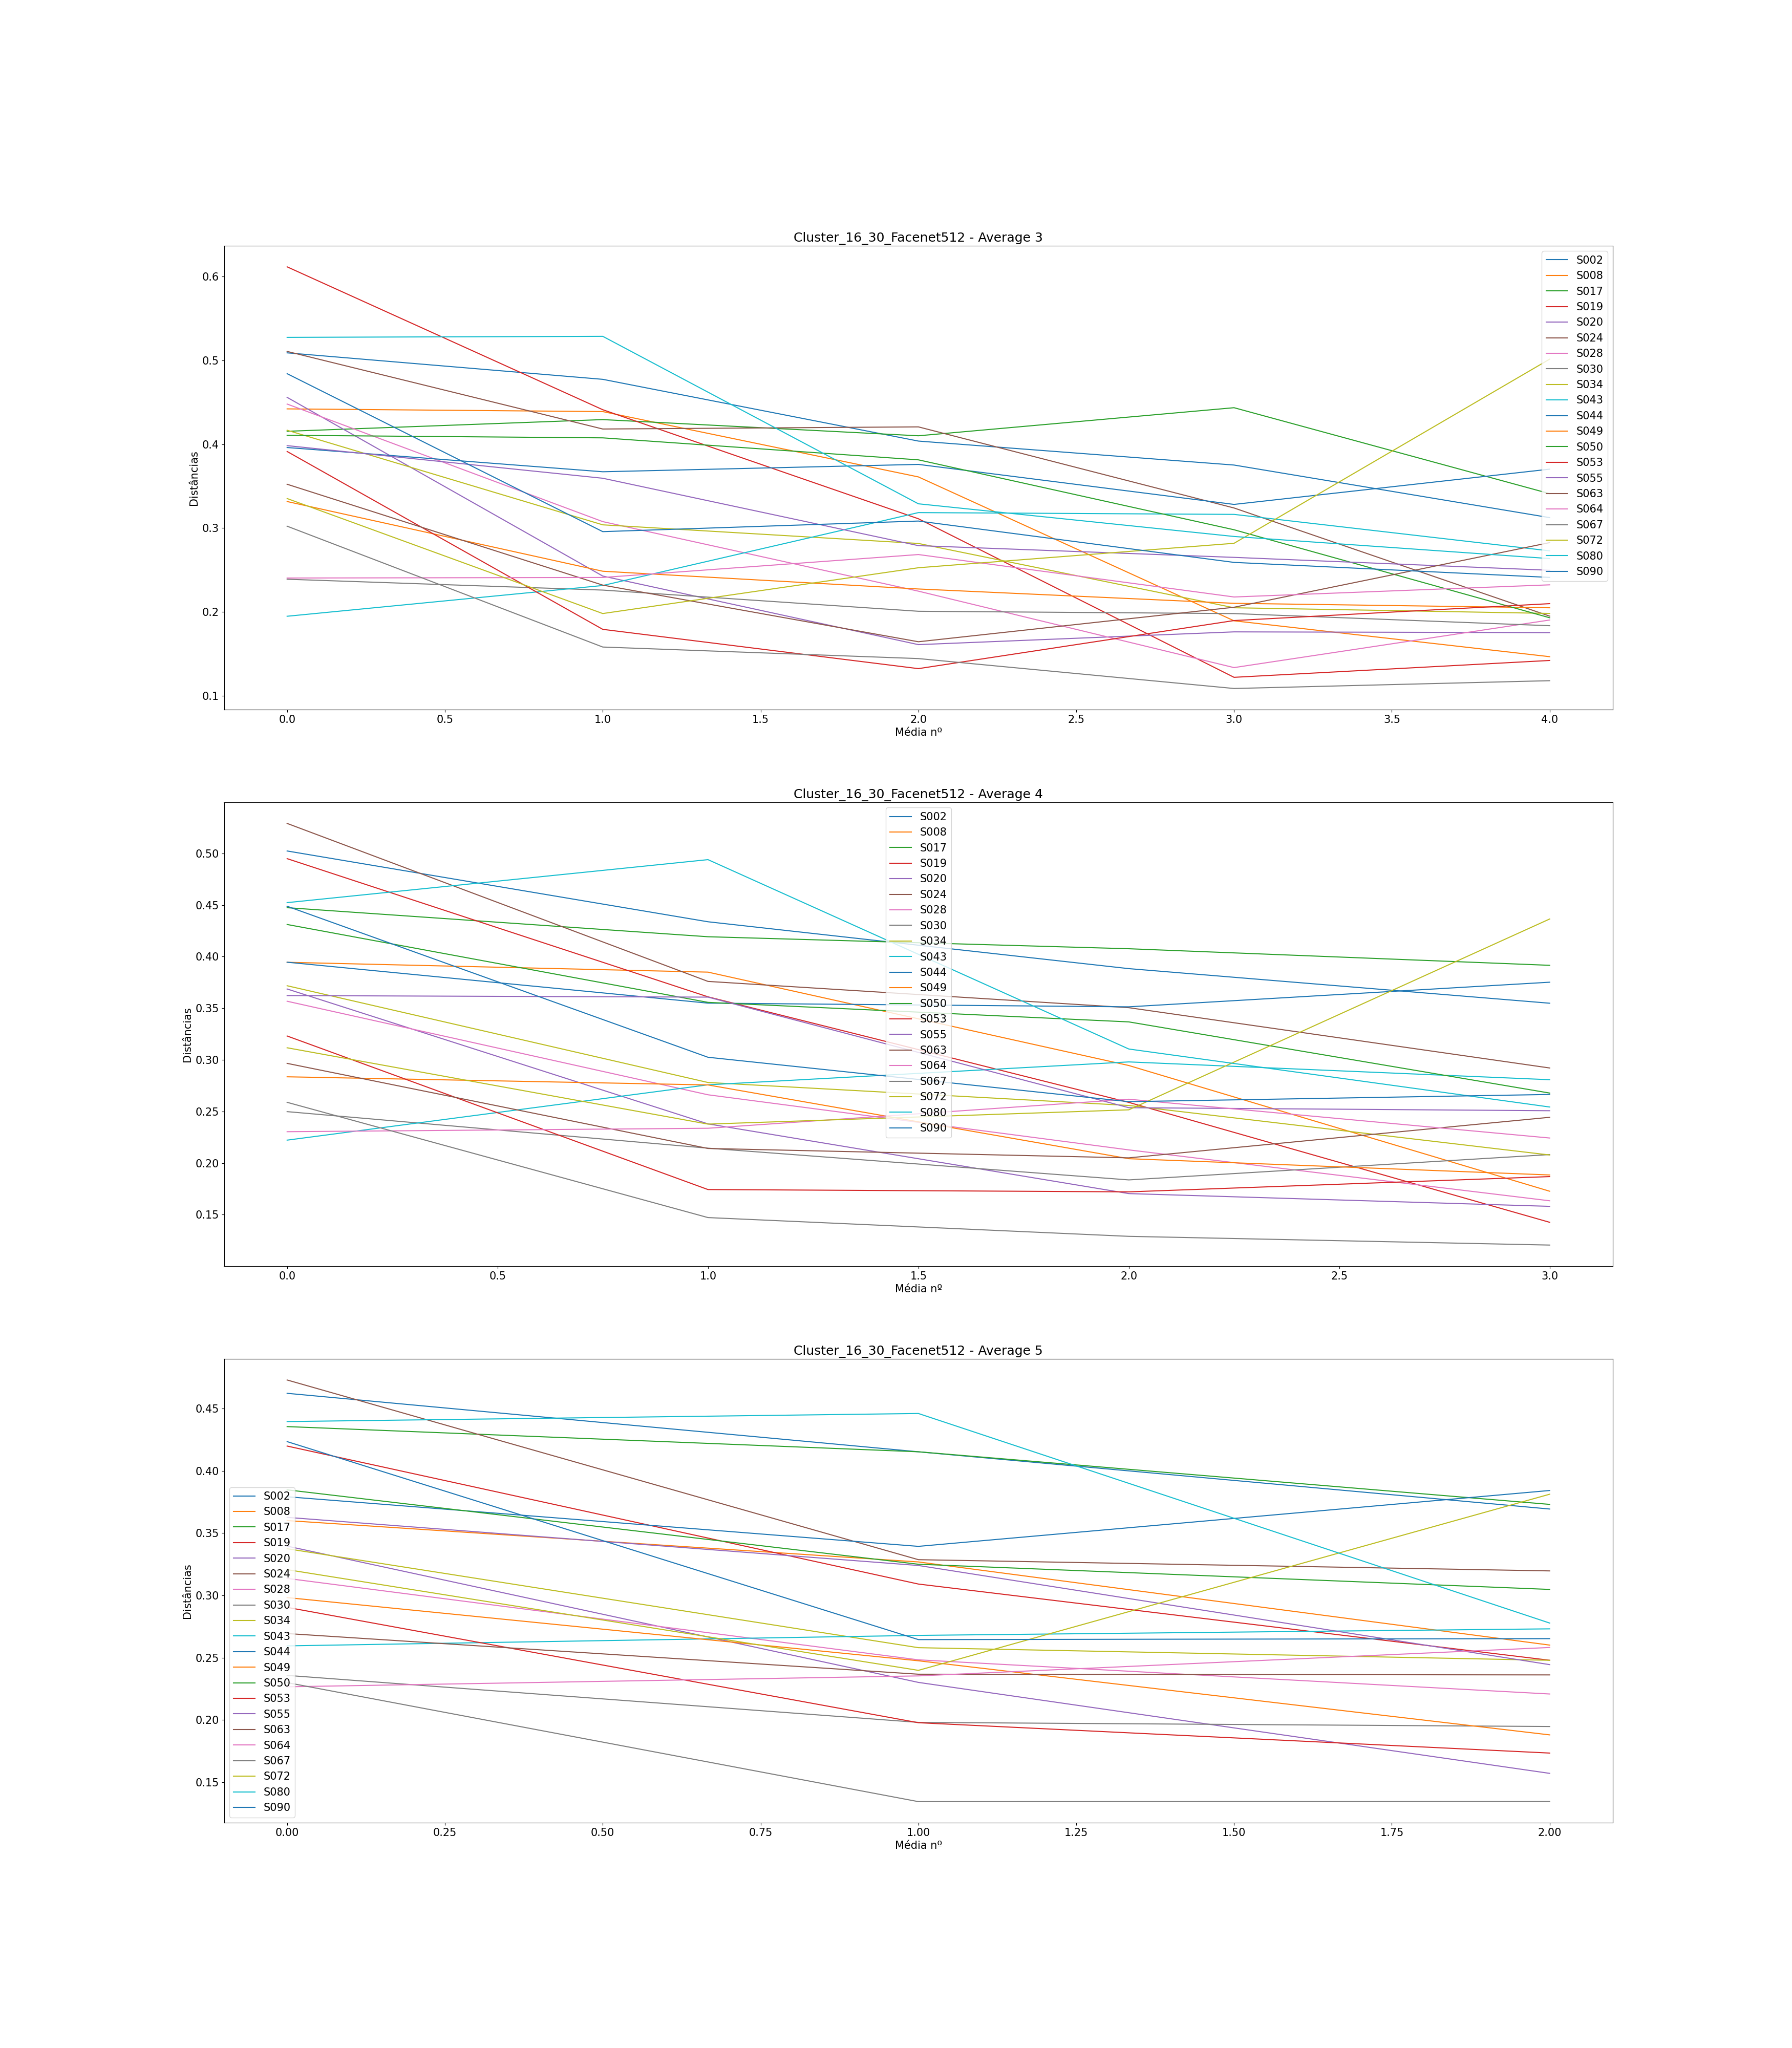

The file beside this chart, header and first rows:
, Subject, Ages, Ages GAP, Age Before GAP, Age After GAP, Recognized, Total Comparisons, Average (3), Difference Average (3), Average (4), Difference Average (4), Average (5), Difference Average (5)
0, S002, [0, 6, 12, 13, 14, 31, 38, 42], [6, 6, 1, 1, 17, 7, 4], 14, 31, 1, 7, [0.5091507641293772, 0.47754083484017573…, [-0.03160992928920148, -0.07367377151483…, [0.5023008777174536, 0.43373444275092143…, [-0.06856643496653214, -0.04540440315669…, [0.4623037554705946, 0.41533134788091336…, [-0.04697240758968124, -0.04596149242227…
1, S008, [0, 2, 4, 22, 25, 26, 34, 35], [2, 2, 18, 3, 1, 8, 1], 4, 22, 5, 7, [0.4422850224674908, 0.4390638709684027,…, [-0.003221151499088082, -0.0779606417323…, [0.3944737839166841, 0.3849422124250338,…, [-0.009531571491650292, -0.0904599334229…, [0.3600944744923327, 0.32687765560003035…, [-0.033216818892302324, -0.0667777931933…
2, S017, [0, 1, 5, 10, 26, 27, 56, 57], [1, 4, 5, 16, 1, 29, 1], 27, 56, 2, 7, [0.4155487677389112, 0.4294934722918959,…, [0.013944704552984688, -0.01931273634271…, [0.44736496031770356, 0.4192242874057199…, [-0.02814067291198369, -0.01162617125166…, [0.4355753148036012, 0.41534948127831245…, [-0.020225833525288728, -0.0422489444565…
3, S019, [0, 5, 8, 37, 42, 43, 44, 50], [5, 3, 29, 5, 1, 1, 6], 8, 37, 4, 7, [0.6117731031193295, 0.44128967097401944…, [-0.1704834321453101, -0.130119280232168…, [0.4948753872220311, 0.3610232634404665,…, [-0.13385212378156464, -0.10227302081811…, [0.4199451179455864, 0.30911657040514096…, [-0.11082854754044547, -0.06120892953191…
4, S020, [0, 5, 27, 30, 31, 39, 40, 41], [5, 22, 3, 1, 8, 1, 1], 5, 27, 5, 7, [0.45602878355655463, 0.2428092451218088…, [-0.21321953843474584, -0.08183795793274…, [0.36862313142801545, 0.2379596508820561…, [-0.1306634805459593, -0.067539265375951…, [0.339580678774972, 0.23012125679709255,…, [-0.10945942197787945, -0.07304346858083…
5, S024, [0, 17, 18, 23, 36, 49, 50, 53], [17, 1, 5, 13, 13, 1, 3], 0, 17, 4, 7, [0.5108489042543526, 0.4182679431590806,…, [-0.09258096109527197, 0.002539244769267…, [0.5289977516685229, 0.37595764306717244…, [-0.15304010860135048, -0.02544904757108…, [0.47300354989310794, 0.3286886780935961…, [-0.1443148717995118, -0.009021126680056…
6, S028, [0, 17, 24, 36, 37, 49, 57, 58], [17, 7, 12, 1, 12, 8, 1], 0, 17, 4, 7, [0.44805895450049077, 0.3077637062976572…, [-0.1402952482028335, -0.082996095949220…, [0.3567423328992849, 0.26613807500785547…, [-0.09060425789142945, -0.05339326854476…, [0.31364610254711794, 0.2482457389676987…, [-0.06540036357941922, -0.02742649767369…
7, S030, [0, 17, 18, 20, 30, 31, 32, 36], [17, 1, 2, 10, 1, 1, 4], 0, 17, 6, 7, [0.23901669694221953, 0.2260576202822780…, [-0.012959076659941504, -0.0252768220740…, [0.24981429360227736, 0.2144226075460864…, [-0.03539168605619092, -0.03074682410667…, [0.23575494874932423, 0.1980102338634750…, [-0.03774471488584916, -0.00331592603642…
8, S034, [0, 14, 16, 34, 39, 53, 54, 63], [14, 2, 18, 5, 14, 1, 9], 16, 34, 5, 7, [0.41681865114865396, 0.3039235904406692…, [-0.11289506070798477, -0.02221589965570…, [0.3717682374141404, 0.2780320285929993,…, [-0.09373620882114109, -0.02226101939580…, [0.33748605854131025, 0.2580178157611797…, [-0.07946824278013048, -0.01014445759133…
9, S043, [0, 1, 10, 15, 18, 41, 42, 45], [1, 9, 5, 3, 23, 1, 3], 18, 41, 5, 7, [0.19482689993966518, 0.2315270774086959…, [0.03670017746903079, 0.0870010910952780…, [0.22219956543209543, 0.2757776193872931…, [0.05357805395519774, 0.0221955567691056…, [0.25946550141029334, 0.2678837353325692…, [0.00841823392227592, 0.0052533794971167…
10, S044, [0, 16, 17, 21, 28, 30, 31, 34], [16, 1, 4, 7, 2, 1, 3], 0, 16, 2, 7, [0.39618433221252486, 0.3672554404731703…, [-0.028928891739354534, 0.00878503274489…, [0.3945618020880206, 0.35492010260045315…, [-0.03964169948756746, -0.00357814221218…, [0.3792322594668768, 0.3393853664601362,…, [-0.0398468930067406, 0.0448659386545605…
11, S049, [0, 3, 30, 33, 34, 41, 42, 46], [3, 27, 3, 1, 7, 1, 4], 3, 30, 4, 7, [0.33173612154577514, 0.2485465128419828…, [-0.08318960870379236, -0.02118067502308…, [0.28355553754238405, 0.2756694730457167…, [-0.007886064496667289, -0.0714480392219…, [0.29825210076529096, 0.2474932228042163…, [-0.050758877961074644, -0.0595146386706…
12, S050, [0, 9, 13, 20, 31, 42, 58, 62], [9, 4, 7, 11, 11, 16, 4], 42, 58, 4, 7, [0.41075794506140223, 0.4077067642966749…, [-0.003051180764727268, -0.0262356299851…, [0.43109219884312344, 0.3556626327870653…, [-0.07542956605605816, -0.01893046172463…, [0.384779806726146, 0.3250331624926803, …, [-0.05974664423346565, -0.02023165578849…
13, S053, [0, 17, 40, 44, 47, 51, 54, 55], [17, 23, 4, 3, 4, 3, 1], 17, 40, 5, 7, [0.3914460340622579, 0.1792085181909223,…, [-0.21223751587133563, -0.04687473482727…, [0.3230734182262488, 0.17433760530814388…, [-0.14873581291810492, -0.00223792037725…, [0.2904037079129608, 0.19774956217303336…, [-0.09265414573992742, -0.02437234034769…
14, S055, [0, 5, 25, 31, 32, 37, 44, 46], [5, 20, 6, 1, 5, 7, 2], 5, 25, 4, 7, [0.3984189169667953, 0.35951143538040503…, [-0.03890748158639029, -0.08041369502665…, [0.3622372464504158, 0.36073318771161633…, [-0.0015040587387994409, -0.107108554528…, [0.3626694861013827, 0.3240276125038001,…, [-0.03864187359758264, -0.07963130885708…
15, S063, [0, 24, 28, 29, 31, 34, 36, 38], [24, 4, 1, 2, 3, 2, 2], 0, 24, 3, 7, [0.35234713640557436, 0.2319967882715692…, [-0.12035034813400514, -0.06759731235450…, [0.2965617279849926, 0.21414018421623365…, [-0.08242154376875893, -0.00909523226281…, [0.26936345679803947, 0.2367084233854819…, [-0.032655033412557544, -0.0005615890503…
16, S064, [0, 5, 6, 12, 14, 20, 41, 45], [5, 1, 6, 2, 6, 21, 4], 20, 41, 6, 7, [0.2404641124360308, 0.24110691533311032…, [0.0006428028970795197, 0.02736111406319…, [0.2303713079786177, 0.23370362721929913…, [0.0033323192406814195, 0.02812598512654…, [0.22659579895846732, 0.2353457740143341…, [0.008749975055866777, 0.022829646976883…
17, S067, [0, 22, 26, 29, 33, 35, 36, 43], [22, 4, 3, 4, 2, 1, 7], 0, 22, 6, 7, [0.30230174864022036, 0.1581070995904281…, [-0.1441946490497922, -0.013778887726885…, [0.2588296230557845, 0.1471907516457811,…, [-0.11163887141000339, -0.01818083210879…, [0.2299520400069956, 0.1343636098280862,…, [-0.09558843017890939, 0.000111948728151…
18, S072, [0, 24, 25, 26, 28, 30, 31, 35], [24, 1, 1, 2, 2, 1, 4], 0, 24, 4, 7, [0.3353050066668278, 0.1980581243560221,…, [-0.13724688231080567, 0.054658157867321…, [0.31167399092762166, 0.2377277044565595…, [-0.07394628647106213, 0.013840967766118…, [0.3206864816937317, 0.23980733200938378…, [-0.08087914968434792, 0.141452979894777…
19, S080, [0, 2, 27, 29, 31, 35, 37, 38], [2, 25, 2, 2, 4, 2, 1], 2, 27, 4, 7, [0.5276160367852069, 0.5288635578663962,…, [0.0012475210811893067, -0.1998483879449…, [0.45226388519615135, 0.4939101916364541…, [0.04164630644030276, -0.183437369983715…, [0.43962112674624665, 0.4460973086784613…, [0.006476181932214664, -0.16830868141825…
20, S090, [0, 25, 40, 47, 61, 63, 65, 67], [25, 15, 7, 14, 2, 2, 2], 0, 25, 4, 7, [0.48428402655795666, 0.2957971762653908…, [-0.1884868502925658, 0.0126477374121409…, [0.44876781846167557, 0.3024747222877992…, [-0.1462930961738763, -0.042998286120702…, [0.42351572684034533, 0.2644939785573979…, [-0.1590217482829474, 0.0007856850290262…
